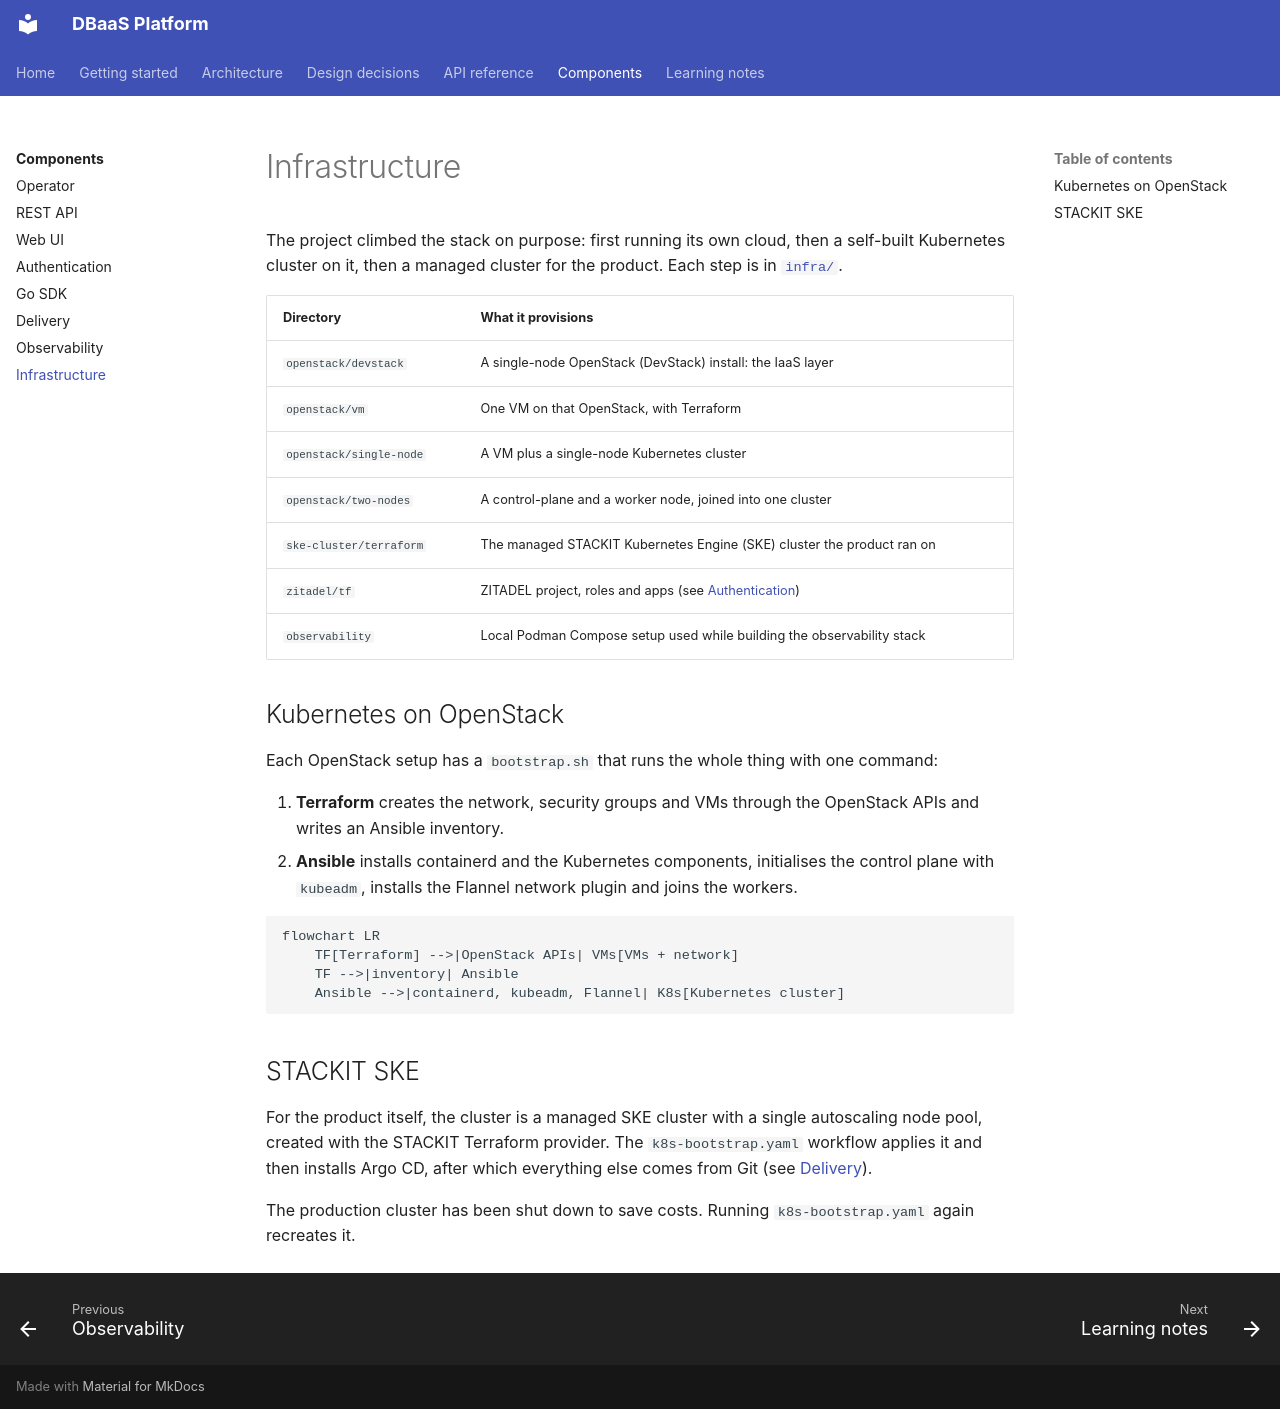

repository: foyez/dbaas-platform · page: components/infrastructure/index.html · generator: mkdocs

# Infrastructure

The project climbed the stack on purpose: first running its own cloud, then a self-built Kubernetes cluster on it, then a managed cluster for the product. Each step is in [`infra/`](https://github.com/foyez/dbaas-platform/tree/main/infra).

| Directory | What it provisions |
|---|---|
| `openstack/devstack` | A single-node OpenStack (DevStack) install: the IaaS layer |
| `openstack/vm` | One VM on that OpenStack, with Terraform |
| `openstack/single-node` | A VM plus a single-node Kubernetes cluster |
| `openstack/two-nodes` | A control-plane and a worker node, joined into one cluster |
| `ske-cluster/terraform` | The managed STACKIT Kubernetes Engine (SKE) cluster the product ran on |
| `zitadel/tf` | ZITADEL project, roles and apps (see [Authentication](auth.md)) |
| `observability` | Local Podman Compose setup used while building the observability stack |

## Kubernetes on OpenStack

Each OpenStack setup has a `bootstrap.sh` that runs the whole thing with one command:

1. **Terraform** creates the network, security groups and VMs through the OpenStack APIs and writes an Ansible inventory.
2. **Ansible** installs containerd and the Kubernetes components, initialises the control plane with `kubeadm`, installs the Flannel network plugin and joins the workers.

```mermaid
flowchart LR
    TF[Terraform] -->|OpenStack APIs| VMs[VMs + network]
    TF -->|inventory| Ansible
    Ansible -->|containerd, kubeadm, Flannel| K8s[Kubernetes cluster]
```

## STACKIT SKE

For the product itself, the cluster is a managed SKE cluster with a single autoscaling node pool, created with the STACKIT Terraform provider. The `k8s-bootstrap.yaml` workflow applies it and then installs Argo CD, after which everything else comes from Git (see [Delivery](delivery.md)).

The production cluster has been shut down to save costs. Running `k8s-bootstrap.yaml` again recreates it.
